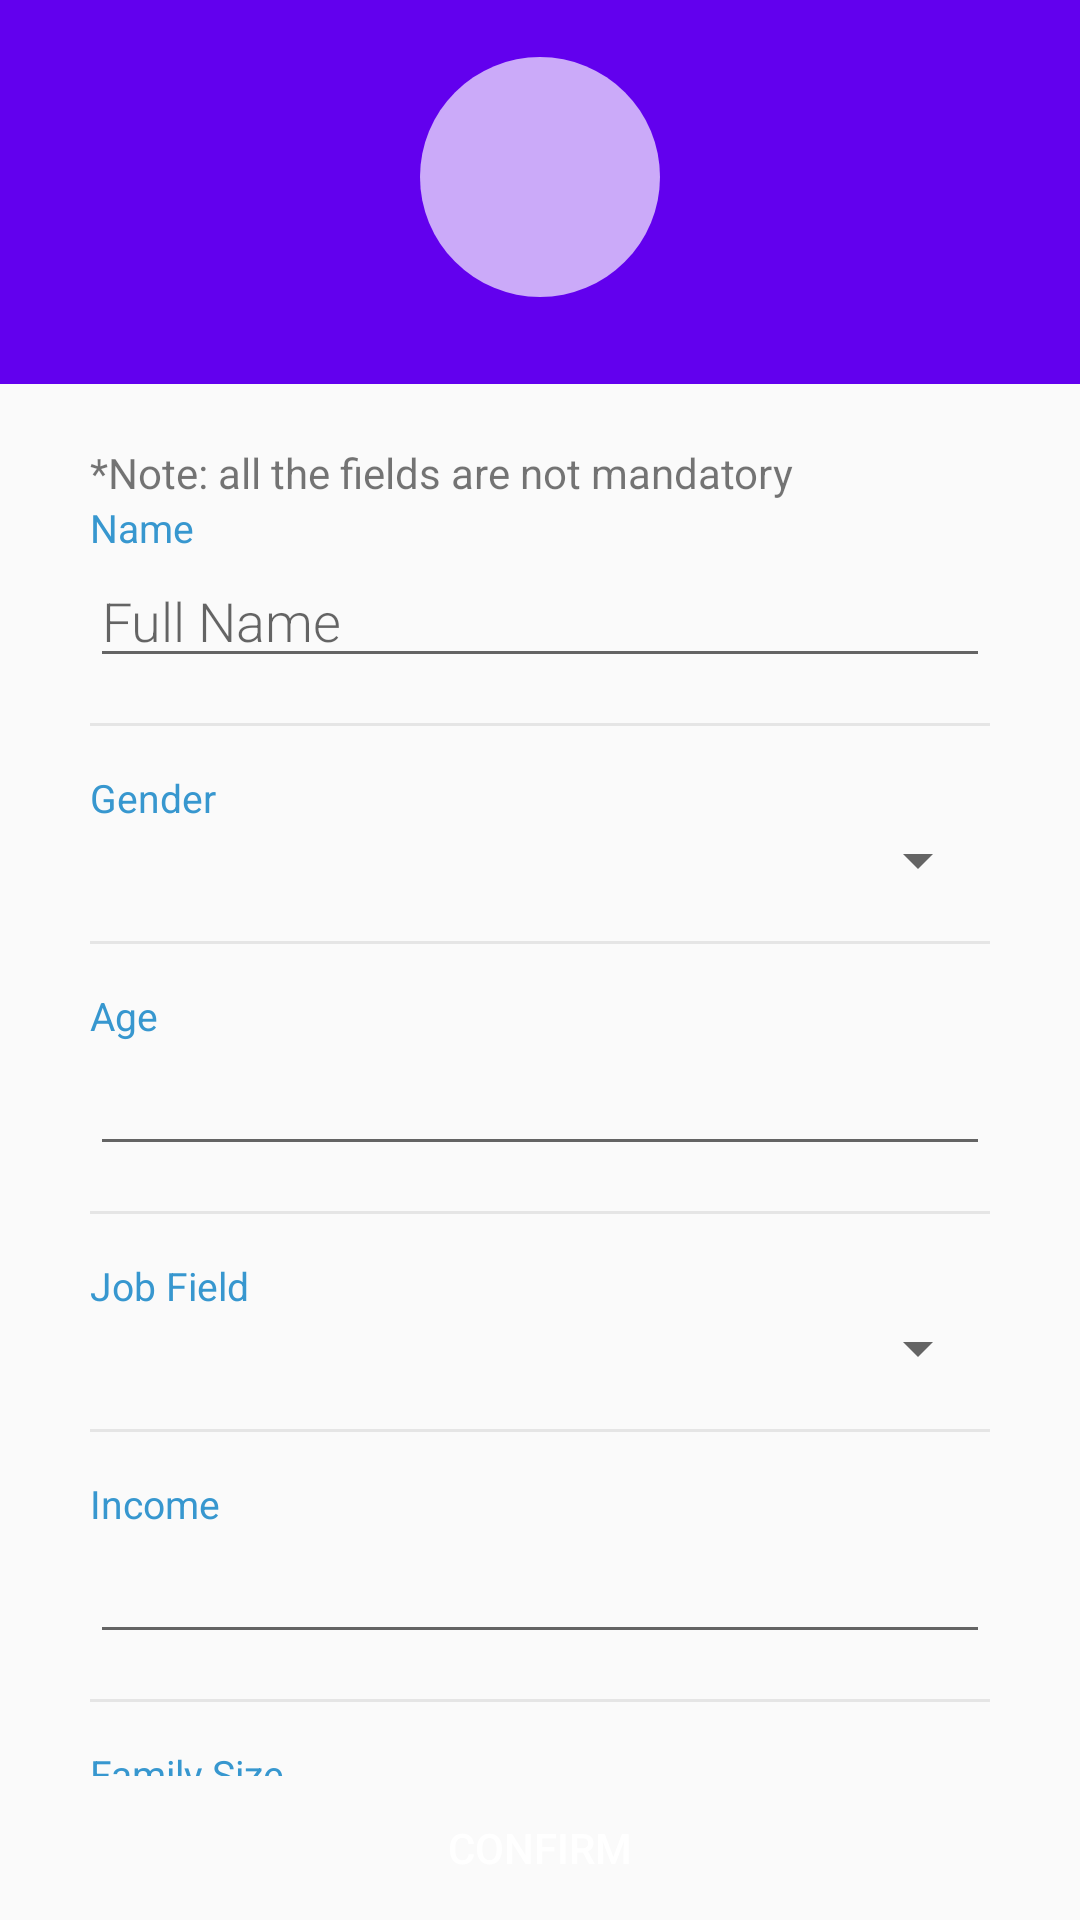

Here is an Android app screen rendered from its layout file. Give the layout XML and the strings, colors and styles it references.
<!-- AndroidManifest.xml: application theme AppTheme -->
<!-- res/layout/activity_edit_profile.xml -->
<?xml version="1.0" encoding="utf-8"?>
<RelativeLayout xmlns:android="http://schemas.android.com/apk/res/android"
    xmlns:app="http://schemas.android.com/apk/res-auto"
    xmlns:tools="http://schemas.android.com/tools"
    android:layout_width="match_parent"
    android:layout_height="match_parent"
    tools:context=".ui.profile.ProfileActivity">

    <RelativeLayout
        android:id="@+id/rellay"
        android:layout_width="match_parent"
        android:layout_height="wrap_content"

        android:background="@color/colorPrimary"
        android:paddingBottom="20dp">

        <RelativeLayout
            android:id="@+id/imgUser"
            android:layout_width="wrap_content"
            android:layout_height="wrap_content"
            android:layout_centerHorizontal="true"
            android:layout_marginTop="10dp">

            <ImageView
                android:layout_width="80dp"
                android:layout_height="80dp"
                android:layout_margin="9dp"
                android:adjustViewBounds="true"
                android:background="@drawable/circle"
                android:padding="3dp"
                android:scaleType="centerInside"
                android:src="@drawable/ic_profile_light" />

        </RelativeLayout>


    </RelativeLayout>

    <RelativeLayout
        android:id="@+id/profile_table"
        android:layout_width="match_parent"
        android:layout_height="match_parent"
        android:layout_above="@id/profileConfirm"
        android:layout_below="@+id/rellay">

        <androidx.core.widget.NestedScrollView

            android:layout_width="match_parent"
            android:layout_height="match_parent">

            <LinearLayout
                android:layout_width="match_parent"
                android:layout_height="wrap_content"
                android:layout_centerInParent="true"
                android:layout_marginLeft="30dp"
                android:layout_marginTop="20dp"
                android:layout_marginRight="30dp"
                android:layout_marginBottom="20dp"
                android:orientation="vertical">

                <LinearLayout
                    android:layout_width="match_parent"
                    android:layout_height="wrap_content"
                    android:orientation="vertical">

                    <TextView
                        android:id="@+id/textView3"
                        android:layout_width="match_parent"
                        android:layout_height="wrap_content"
                        android:text="*Note: all the fields are not mandatory" />

                    <TextView
                        android:layout_width="wrap_content"
                        android:layout_height="wrap_content"
                        android:text="Name"
                        android:textColor="@color/headings"
                        android:textSize="13sp" />

                    <EditText
                        android:id="@+id/nameEdit"
                        android:layout_width="match_parent"
                        android:layout_height="wrap_content"
                        android:fontFamily="sans-serif-light"
                        android:hint="Full Name"
                        android:inputType="textPersonName"
                        android:textColor="#000000"
                        android:textSize="18sp" />

                    <View
                        android:layout_width="match_parent"
                        android:layout_height="1dp"
                        android:layout_marginTop="15dp"
                        android:background="@color/grey" />

                </LinearLayout>

                <LinearLayout
                    android:layout_width="match_parent"
                    android:layout_height="wrap_content"
                    android:layout_marginTop="15dp"
                    android:orientation="vertical">

                    <TextView
                        android:layout_width="wrap_content"
                        android:layout_height="wrap_content"
                        android:text="Gender"
                        android:textColor="@color/headings"
                        android:textSize="13sp" />

                    <Spinner
                        android:id="@+id/gender_spinner"
                        android:layout_width="match_parent"
                        android:layout_height="wrap_content"
                        android:fontFamily="sans-serif-light"
                        android:textColor="#000000"

                        android:textSize="18sp" />

                    <View
                        android:layout_width="match_parent"
                        android:layout_height="1dp"
                        android:layout_marginTop="15dp"
                        android:background="@color/grey" />

                </LinearLayout>

                <LinearLayout
                    android:layout_width="match_parent"
                    android:layout_height="wrap_content"
                    android:layout_marginTop="15dp"
                    android:orientation="vertical">

                    <TextView
                        android:layout_width="wrap_content"
                        android:layout_height="wrap_content"
                        android:text="Age"
                        android:textColor="@color/headings"
                        android:textSize="13sp" />

                    <EditText
                        android:id="@+id/age_editText"
                        android:layout_width="match_parent"
                        android:layout_height="wrap_content"
                        android:fontFamily="sans-serif-light"
                        android:inputType="number"
                        android:textColor="#000000"
                        android:textSize="18sp" />

                    <View
                        android:layout_width="match_parent"
                        android:layout_height="1dp"
                        android:layout_marginTop="15dp"
                        android:background="@color/grey" />

                </LinearLayout>

                <LinearLayout
                    android:layout_width="match_parent"
                    android:layout_height="wrap_content"
                    android:layout_marginTop="15dp"
                    android:orientation="vertical">

                    <TextView
                        android:layout_width="wrap_content"
                        android:layout_height="wrap_content"
                        android:text="Job Field"
                        android:textColor="@color/headings"
                        android:textSize="13sp" />

                    <Spinner
                        android:id="@+id/job_spinner"
                        android:layout_width="match_parent"
                        android:layout_height="wrap_content"
                        android:fontFamily="sans-serif-light"
                        android:textColor="#000000"

                        android:textSize="18sp" />

                    <View
                        android:layout_width="match_parent"
                        android:layout_height="1dp"
                        android:layout_marginTop="15dp"
                        android:background="@color/grey" />

                </LinearLayout>

                <LinearLayout
                    android:layout_width="match_parent"
                    android:layout_height="wrap_content"
                    android:layout_marginTop="15dp"
                    android:orientation="vertical">

                    <TextView
                        android:layout_width="wrap_content"
                        android:layout_height="wrap_content"
                        android:text="Income"
                        android:textColor="@color/headings"
                        android:textSize="13sp" />

                    <EditText
                        android:id="@+id/income_edittext"
                        android:layout_width="match_parent"
                        android:layout_height="wrap_content"
                        android:ems="10"
                        android:inputType="numberDecimal" />

                    <View
                        android:layout_width="match_parent"
                        android:layout_height="1dp"
                        android:layout_marginTop="15dp"
                        android:background="@color/grey" />

                </LinearLayout>

                <LinearLayout
                    android:layout_width="match_parent"
                    android:layout_height="wrap_content"
                    android:layout_marginTop="15dp"
                    android:orientation="vertical">

                    <TextView
                        android:layout_width="wrap_content"
                        android:layout_height="wrap_content"
                        android:text="Family Size"
                        android:textColor="@color/headings"
                        android:textSize="13sp" />

                    <EditText
                        android:id="@+id/family_size_edittext"
                        android:layout_width="match_parent"
                        android:layout_height="wrap_content"
                        android:ems="10"
                        android:inputType="number" />

                    <View
                        android:layout_width="match_parent"
                        android:layout_height="1dp"
                        android:layout_marginTop="15dp"
                        android:background="@color/grey" />

                </LinearLayout>

                <LinearLayout
                    android:layout_width="match_parent"
                    android:layout_height="wrap_content"
                    android:layout_marginTop="15dp"
                    android:orientation="vertical">

                    <TextView
                        android:layout_width="wrap_content"
                        android:layout_height="wrap_content"
                        android:text="Academic Qualification"
                        android:textColor="@color/headings"
                        android:textSize="13sp" />

                    <Spinner
                        android:id="@+id/academicQualification_spinner"
                        android:layout_width="match_parent"
                        android:layout_height="wrap_content"
                        android:fontFamily="sans-serif-light"
                        android:textColor="#000000"

                        android:textSize="18sp" />

                    <View
                        android:layout_width="match_parent"
                        android:layout_height="1dp"
                        android:layout_marginTop="15dp"
                        android:background="@color/grey" />

                </LinearLayout>


            </LinearLayout>
        </androidx.core.widget.NestedScrollView>
    </RelativeLayout>

    <Button
        android:id="@+id/profileConfirm"
        android:layout_width="match_parent"
        android:layout_height="wrap_content"

        android:layout_alignParentBottom="true"
        android:background="@drawable/shape"
        android:text="confirm"
        android:textColor="#FFFFFF">

    </Button>


</RelativeLayout>
<!-- resources referenced by this layout -->
<resources>
  <color name="colorPrimary">#6200EE</color>
  <color name="grey">#E5E5E5</color>
  <color name="headings">#3797CF</color>
  <!-- drawable circle (drawable-hdpi) -->
  <?xml version="1.0" encoding="utf-8"?>
  <shape xmlns:android="http://schemas.android.com/apk/res/android"
       android:shape="oval">
  
      <solid android:color="@color/solidCircle" />
  
  </shape>
  <style name="AppTheme" parent="Theme.AppCompat.Light.DarkActionBar">
          
          <item name="colorPrimary">@color/colorPrimary</item>
          <item name="colorPrimaryDark">@color/colorPrimaryDark</item>
          <item name="colorAccent">@color/colorAccent</item>
          <item name="toolbarStyle">@style/AppTheme.ToolBarStyle</item>
      </style>
  <color name="solidCircle">#AAFFFFFF</color>
  <color name="colorPrimaryDark">#3700B3</color>
  <color name="colorAccent">#03DAC5</color>
  <style name="AppTheme.ToolBarStyle" parent="@style/Widget.AppCompat.Toolbar">
          <item name="android:textColor">@color/colorTextTitle</item>
      </style>
  <color name="colorTextTitle">#FDFDFD</color>
</resources>
